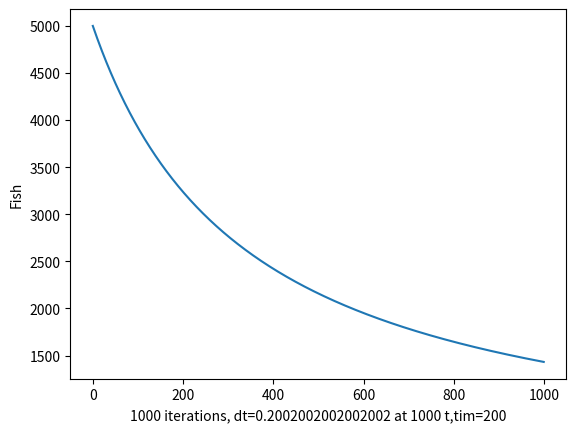

Python code for this plot:
import numpy as np
import matplotlib.pyplot as plt

iterations = 1000
ti =200 # Time
br = 0.06   # Birth rate
Pm = 20000  # Max fish in pond
hr = 0.05888   # Harvest rate
p0 = 5000   # initial fish at time 0
dt = ((ti - 0) / (iterations - 1))
time = np.zeros(iterations)


# df = (np.sqrt(x0 + h) - np.sqrt(x0))/h
time[0] = p0
print("Delta t is: " + str(dt))


for t in range(0, len(time)-1):
    val = ((dt * br * (1 - (time[t] / Pm))) * time[t]) - (dt * hr * time[t]) + time[t]
    time[t+1] = val


plt.ylabel('Fish')
plt.xlabel(str(iterations) + ' iterations, dt=' + str(dt) + ' at ' + str(iterations) + ' t,tim=' + str(ti))
plt.plot(time)
plt.show()
